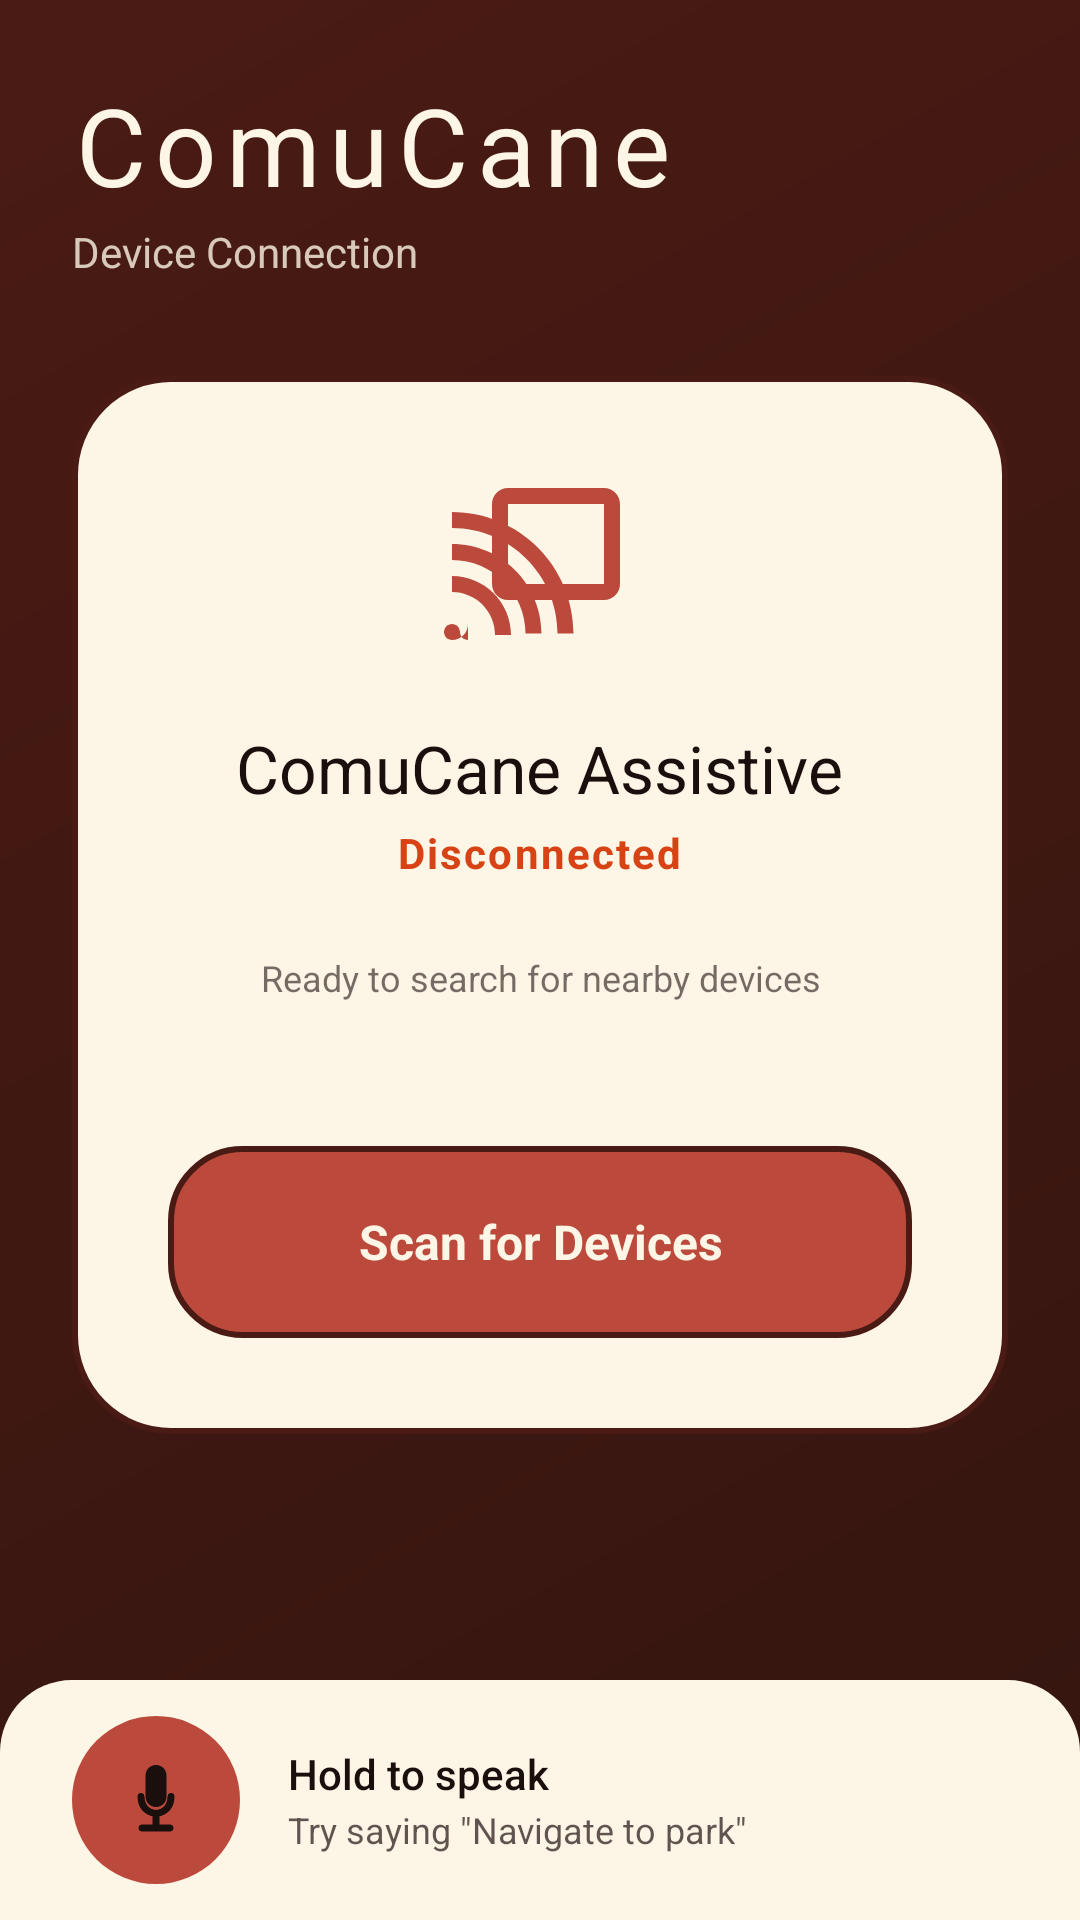

Android layout source for this screen:
<!-- AndroidManifest.xml: application theme Theme.ComuCane -->
<!-- res/layout/activity_device.xml -->
<?xml version="1.0" encoding="utf-8"?>
<LinearLayout xmlns:android="http://schemas.android.com/apk/res/android"
    xmlns:app="http://schemas.android.com/apk/res-auto"
    android:layout_width="match_parent"
    android:layout_height="match_parent"
    android:background="@drawable/bg_rehaul_gradient"
    android:orientation="vertical">

    
    <LinearLayout
        android:layout_width="match_parent"
        android:layout_height="wrap_content"
        android:orientation="vertical"
        android:padding="24dp">

        <TextView
            android:layout_width="wrap_content"
            android:layout_height="wrap_content"
            android:fontFamily="sans-serif-medium"
            android:text="ComuCane"
            android:textColor="@color/brand_text_on_dark"
            android:textSize="36sp"
            android:letterSpacing="0.08"/>

        <TextView
            android:layout_width="wrap_content"
            android:layout_height="wrap_content"
            android:text="Device Connection"
            android:textColor="@color/brand_text_on_dark"
            android:alpha="0.8"
            android:textSize="14sp"
            android:layout_marginTop="2dp"/>
    </LinearLayout>

    
    <ScrollView
        android:layout_width="match_parent"
        android:layout_height="0dp"
        android:layout_weight="1"
        android:fillViewport="true"
        android:scrollbars="none">

        <LinearLayout
            android:layout_width="match_parent"
            android:layout_height="wrap_content"
            android:orientation="vertical"
            android:paddingHorizontal="24dp"
            android:paddingBottom="24dp">

            
            <LinearLayout
                android:layout_width="match_parent"
                android:layout_height="wrap_content"
                android:layout_marginTop="8dp"
                android:background="@drawable/bg_rehaul_container"
                android:orientation="vertical"
                android:padding="32dp"
                android:gravity="center_horizontal">

                <ImageView
                    android:layout_width="64dp"
                    android:layout_height="64dp"
                    android:src="@drawable/ic_device"
                    app:tint="@color/brand_primary"
                    android:contentDescription="Bluetooth device icon"/>

                <TextView
                    android:layout_width="wrap_content"
                    android:layout_height="wrap_content"
                    android:layout_marginTop="20dp"
                    android:fontFamily="sans-serif-medium"
                    android:text="ComuCane Assistive"
                    android:textColor="@color/brand_text_on_card"
                    android:textSize="22sp"/>

                <TextView
                    android:id="@+id/tvDeviceStatus"
                    android:layout_width="wrap_content"
                    android:layout_height="wrap_content"
                    android:layout_marginTop="4dp"
                    android:text="Disconnected"
                    android:textColor="@color/brand_warning"
                    android:textSize="14sp"
                    android:textStyle="bold"
                    android:letterSpacing="0.05"/>

                <TextView
                    android:id="@+id/tvScanningStatus"
                    android:layout_width="match_parent"
                    android:layout_height="wrap_content"
                    android:layout_marginTop="24dp"
                    android:text="Ready to search for nearby devices"
                    android:textColor="@color/brand_text_on_card"
                    android:alpha="0.6"
                    android:textSize="12sp"
                    android:gravity="center"/>

                
                <LinearLayout
                    android:id="@+id/llDeviceList"
                    android:layout_width="match_parent"
                    android:layout_height="wrap_content"
                    android:orientation="vertical"
                    android:layout_marginTop="16dp" />

                <View
                    android:layout_width="match_parent"
                    android:layout_height="32dp" />

                <TextView
                    android:id="@+id/btnConnectDevice"
                    android:layout_width="match_parent"
                    android:layout_height="64dp"
                    android:background="@drawable/bg_rehaul_button"
                    android:gravity="center"
                    android:text="Scan for Devices"
                    android:textColor="@color/brand_text_on_dark"
                    android:textSize="16sp"
                    android:textStyle="bold"
                    android:contentDescription="Start searching for ComuCane device"/>

                <TextView
                    android:id="@+id/btnDisconnect"
                    android:layout_width="match_parent"
                    android:layout_height="64dp"
                    android:layout_marginTop="12dp"
                    android:background="@drawable/bg_rehaul_button"
                    android:backgroundTint="#20000000"
                    android:gravity="center"
                    android:text="Disconnect"
                    android:textColor="@color/brand_text_on_card"
                    android:textSize="16sp"
                    android:textStyle="bold"
                    android:visibility="gone"/>

                
                <View android:id="@+id/btnPageVoice" android:layout_width="0dp" android:layout_height="0dp" android:visibility="gone"/>
                <TextView android:id="@+id/tvDevice1Status" android:layout_width="0dp" android:layout_height="0dp" android:visibility="gone"/>

            </LinearLayout>

            <View
                android:layout_width="match_parent"
                android:layout_height="40dp" />

        </LinearLayout>
    </ScrollView>

    
    <include
        android:id="@+id/voiceBottomBar"
        layout="@layout/layout_hold_speak_bar"
        android:layout_width="match_parent"
        android:layout_height="wrap_content" />

</LinearLayout>
<!-- res/layout/layout_hold_speak_bar.xml (included above) -->
<?xml version="1.0" encoding="utf-8"?>
<LinearLayout xmlns:android="http://schemas.android.com/apk/res/android"
    xmlns:app="http://schemas.android.com/apk/res-auto"
    android:id="@+id/voiceBottomBar"
    android:layout_width="match_parent"
    android:layout_height="wrap_content"
    android:orientation="horizontal"
    android:gravity="center_vertical"
    android:paddingStart="24dp"
    android:paddingEnd="24dp"
    android:paddingTop="12dp"
    android:paddingBottom="12dp"
    android:background="@drawable/bg_voice_bottom_bar_rehaul">

    <FrameLayout
        android:id="@+id/btnHoldSpeak"
        android:layout_width="56dp"
        android:layout_height="56dp"
        android:foreground="?attr/selectableItemBackgroundBorderless"
        android:background="@drawable/bg_mic_circle_rehaul"
        android:clickable="true"
        android:focusable="true">

        <ImageView
            android:id="@+id/ivVoiceMic"
            android:layout_width="28dp"
            android:layout_height="28dp"
            android:layout_gravity="center"
            android:src="@drawable/ic_voice_mic"
            app:tint="@color/brand_text_dark"
            android:contentDescription="@null" />

    </FrameLayout>

    <LinearLayout
        android:layout_width="0dp"
        android:layout_height="wrap_content"
        android:layout_weight="1"
        android:orientation="vertical"
        android:paddingStart="16dp"
        android:paddingEnd="8dp">

        <TextView
            android:id="@+id/tvVoiceHint"
            android:layout_width="match_parent"
            android:layout_height="wrap_content"
            android:text="@string/hold_to_speak"
            android:textColor="@color/brand_text_dark"
            android:textSize="14sp"
            android:fontFamily="sans-serif-medium"
            android:maxLines="1"
            android:ellipsize="end" />

        <TextView
            android:id="@+id/tvVoiceCommands"
            android:layout_width="match_parent"
            android:layout_height="wrap_content"
            android:text="@string/try_saying_navigate"
            android:textColor="@color/brand_text_dark"
            android:alpha="0.7"
            android:textSize="12sp"
            android:layout_marginTop="1dp"
            android:maxLines="1"
            android:ellipsize="end" />

    </LinearLayout>

</LinearLayout>
<!-- resources referenced by this layout -->
<resources>
  <color name="brand_primary">#BC4A3C</color>
  <color name="brand_text_dark">@color/brand_text_on_card</color>
  <color name="brand_text_on_card">#1A0F0D</color>
  <color name="brand_text_on_dark">#FDF5E6</color>
  <color name="brand_warning">#D84315</color>
  <!-- drawable bg_mic_circle_rehaul (drawable) -->
  <?xml version="1.0" encoding="utf-8"?>
  <shape xmlns:android="http://schemas.android.com/apk/res/android"
      android:shape="oval">
      <solid android:color="@color/brand_primary" />
      <size android:width="56dp" android:height="56dp" />
  </shape>
  <!-- drawable bg_rehaul_button (drawable) -->
  <?xml version="1.0" encoding="utf-8"?>
  <ripple xmlns:android="http://schemas.android.com/apk/res/android"
      android:color="@color/btn_secondary_ripple">
      <item>
          <shape android:shape="rectangle">
              <solid android:color="@color/brand_primary" />
              <corners android:radius="24dp" />
              <stroke
                  android:width="2dp"
                  android:color="@color/brand_background" />
          </shape>
      </item>
  </ripple>
  <!-- drawable bg_rehaul_container (drawable) -->
  <?xml version="1.0" encoding="utf-8"?>
  <shape xmlns:android="http://schemas.android.com/apk/res/android"
      android:shape="rectangle">
      <solid android:color="@color/brand_surface_card" />
      <corners android:radius="32dp" />
      <stroke
          android:width="2dp"
          android:color="@color/brand_background" />
  </shape>
  <!-- drawable bg_rehaul_gradient (drawable) -->
  <?xml version="1.0" encoding="utf-8"?>
  <shape xmlns:android="http://schemas.android.com/apk/res/android"
      android:shape="rectangle">
      <gradient
          android:angle="315"
          android:endColor="@color/comu_bg_end"
          android:startColor="@color/comu_bg_start"
          android:type="linear" />
  </shape>
  <!-- drawable bg_voice_bottom_bar_rehaul (drawable) -->
  <?xml version="1.0" encoding="utf-8"?>
  <shape xmlns:android="http://schemas.android.com/apk/res/android"
      android:shape="rectangle">
      <solid android:color="@color/brand_surface" />
      <corners android:topLeftRadius="24dp" android:topRightRadius="24dp" />
  </shape>
  <string name="hold_to_speak">Hold to speak</string>
  <string name="try_saying_navigate">Try saying \"Navigate to park\"</string>
  <style name="Theme.ComuCane" parent="Theme.MaterialComponents.DayNight.NoActionBar">
          
          <item name="colorPrimary">@color/brand_primary</item>
          <item name="colorPrimaryVariant">@color/brand_background</item>
          <item name="colorOnPrimary">@color/white</item>
          
          <item name="colorSecondary">@color/brand_warning</item>
          <item name="colorSecondaryVariant">@color/brand_background</item>
          <item name="colorOnSecondary">@color/brand_text_on_card</item>
  
          
          <item name="android:fontFamily">sans-serif</item>
          <item name="fontFamily">sans-serif</item>
  
          
          <item name="android:statusBarColor">@color/comu_bg_deep</item>
          <item name="android:navigationBarColor">@color/comu_bg_deep</item>
      </style>
  <color name="btn_secondary_ripple">#20000000</color>
  <color name="brand_background">#4A1B14</color>
  <color name="brand_surface_card">#FDF5E6</color>
  <color name="comu_bg_end">#34150F</color>
  <color name="comu_bg_start">@color/brand_background</color>
  <color name="brand_surface">@color/brand_surface_card</color>
  <color name="comu_primary">@color/brand_primary</color>
  <color name="white">#FFFFFFFF</color>
  <color name="comu_bg_deep">#2A100B</color>
</resources>
